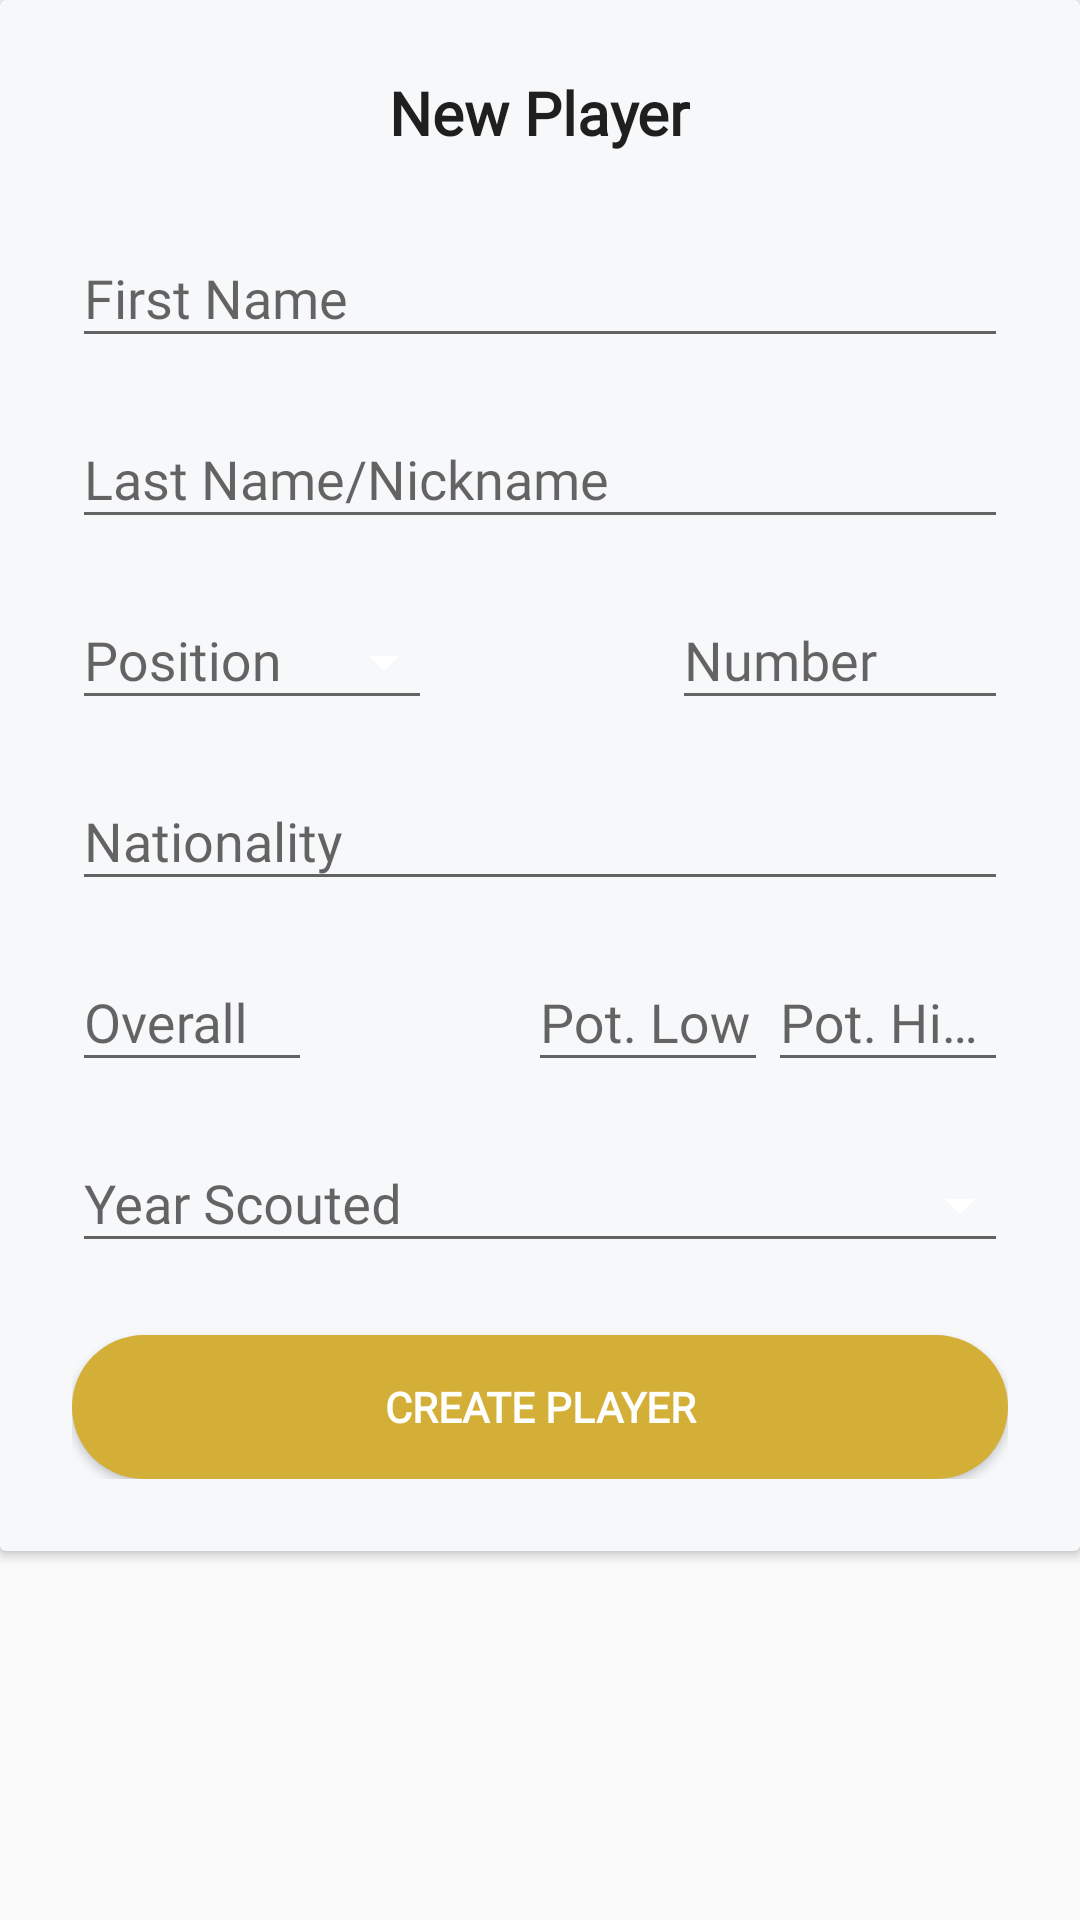

Reconstruct the res/layout file that produces this screen, plus the resources it refers to.
<!-- AndroidManifest.xml: application theme AppTheme -->
<!-- res/layout/create_youth_team_player_popup.xml -->
<?xml version="1.0" encoding="utf-8"?>
<LinearLayout xmlns:android="http://schemas.android.com/apk/res/android"
    xmlns:app="http://schemas.android.com/apk/res-auto"
    android:id="@+id/edit_manager_popup"
    android:layout_width="match_parent"
    android:layout_height="match_parent"
    android:orientation="vertical"
    android:descendantFocusability="beforeDescendants"
    android:focusableInTouchMode="true">

    <androidx.cardview.widget.CardView
        android:layout_width="wrap_content"
        android:layout_height="wrap_content"
        android:layout_gravity="center"
        app:cardBackgroundColor="#F7F8FA">

        <RelativeLayout
            android:padding="24dp"
            android:layout_width="match_parent"
            android:layout_height="wrap_content">

            <TextView
                android:id="@+id/create_yt_player"
                android:layout_width="wrap_content"
                android:layout_height="wrap_content"
                android:layout_centerHorizontal="true"
                android:text="New Player"
                android:fontFamily="@font/chivo"
                android:textSize="20sp"
                android:textColor="#1F1F20"
                android:textStyle="bold"
                android:layout_marginBottom="16dp"/>

            <com.google.android.material.textfield.TextInputLayout
                android:id="@+id/first_name_til_ytp_create"
                android:layout_width="match_parent"
                android:layout_height="wrap_content"
                android:layout_below="@+id/create_yt_player"
                android:hint="@string/first_name_text"
                app:boxStrokeColor="#D4AF37"
                app:boxStrokeWidth="2dp">

                <com.google.android.material.textfield.TextInputEditText
                    android:id="@+id/first_name_ytp_create"
                    android:layout_width="match_parent"
                    android:layout_height="wrap_content"
                    android:fontFamily="@font/chivo"
                    android:inputType="textPersonName"
                    android:textColor="@android:color/black"
                    android:maxLines="1"/>


            </com.google.android.material.textfield.TextInputLayout>

            <com.google.android.material.textfield.TextInputLayout
                android:id="@+id/last_name_til_ytp_create"
                android:layout_width="match_parent"
                android:layout_height="wrap_content"
                android:layout_below="@+id/first_name_til_ytp_create"
                android:layout_marginTop="8dp"
                android:hint="@string/last_name_text"
                app:boxStrokeColor="#D4AF37"
                app:boxStrokeWidth="2dp">

                <com.google.android.material.textfield.TextInputEditText
                    android:id="@+id/last_name_ytp_create"
                    android:layout_width="match_parent"
                    android:layout_height="wrap_content"
                    android:fontFamily="@font/chivo"
                    android:inputType="textPersonName"
                    android:textColor="@android:color/black"
                    android:maxLines="1"/>

            </com.google.android.material.textfield.TextInputLayout>

            <com.google.android.material.textfield.TextInputLayout
                android:layout_width="120dp"
                android:layout_height="wrap_content"
                android:layout_below="@+id/last_name_til_ytp_create"
                android:layout_marginTop="8dp"
                android:hint="Position"
                app:boxStrokeColor="#D4AF37"
                app:boxStrokeWidth="2dp">

                <com.google.android.material.textfield.TextInputEditText
                    android:id="@+id/position_picker_ytp_create"
                    android:layout_width="match_parent"
                    android:layout_height="wrap_content"
                    android:focusable="false"
                    android:clickable="true"
                    android:inputType="none"
                    android:drawableEnd="@drawable/ic_arrow_drop_down"
                    android:gravity="center_vertical"
                    android:fontFamily="@font/chivo"
                    android:textColor="@android:color/black"/>
            </com.google.android.material.textfield.TextInputLayout>

            <com.google.android.material.textfield.TextInputLayout
                android:id="@+id/number_til_ytp_create"
                android:layout_width="wrap_content"
                android:layout_height="wrap_content"
                android:layout_below="@+id/last_name_til_ytp_create"
                android:layout_alignParentEnd="true"
                android:layout_marginTop="8dp"
                android:hint="@string/number"
                app:boxStrokeColor="#D4AF37"
                app:boxStrokeWidth="2dp">

                <com.google.android.material.textfield.TextInputEditText
                    android:id="@+id/number_ytp_create"
                    android:layout_width="112dp"
                    android:layout_height="wrap_content"
                    android:fontFamily="@font/chivo"
                    android:inputType="number"
                    android:textColor="@android:color/black"
                    android:maxLines="1"/>

            </com.google.android.material.textfield.TextInputLayout>

            <com.google.android.material.textfield.TextInputLayout
                android:id="@+id/nationality_til_ytp_create"
                android:layout_width="match_parent"
                android:layout_height="wrap_content"
                android:layout_below="@id/number_til_ytp_create"
                android:layout_marginTop="8dp"
                android:hint="@string/nationality_text"
                app:boxStrokeColor="#D4AF37"
                app:boxStrokeWidth="2dp">

                <AutoCompleteTextView
                    android:id="@+id/nationality_ytp_create"
                    android:layout_width="match_parent"
                    android:layout_height="wrap_content"
                    android:inputType="text"
                    android:textColor="@android:color/black"
                    android:fontFamily="@font/chivo"/>

            </com.google.android.material.textfield.TextInputLayout>

            <com.google.android.material.textfield.TextInputLayout
                android:id="@+id/overall_til_ytp_create"
                android:layout_width="wrap_content"
                android:layout_height="wrap_content"
                android:layout_below="@+id/nationality_til_ytp_create"
                android:layout_marginTop="8dp"
                android:hint="@string/overall"
                app:boxStrokeColor="#D4AF37"
                app:boxStrokeWidth="2dp">

                <com.google.android.material.textfield.TextInputEditText
                    android:id="@+id/overall_ytp_create"
                    android:layout_width="80dp"
                    android:layout_height="wrap_content"
                    android:fontFamily="@font/chivo"
                    android:inputType="number"
                    android:textColor="@android:color/black"
                    android:maxLines="1"/>

            </com.google.android.material.textfield.TextInputLayout>

            <com.google.android.material.textfield.TextInputLayout
                android:id="@+id/potential_low_ytp_ytp_create"
                android:layout_width="wrap_content"
                android:layout_height="wrap_content"
                android:layout_below="@+id/nationality_til_ytp_create"
                android:layout_toStartOf="@+id/potential_high_til_ytp_create"
                android:layout_marginTop="8dp"
                android:hint="Pot. Low"
                app:boxStrokeColor="#D4AF37"
                app:boxStrokeWidth="2dp">

                <com.google.android.material.textfield.TextInputEditText
                    android:id="@+id/potential_low_ytp_create"
                    android:layout_width="80dp"
                    android:layout_height="wrap_content"
                    android:fontFamily="@font/chivo"
                    android:inputType="number"
                    android:textColor="@android:color/black"
                    android:maxLines="1"/>

            </com.google.android.material.textfield.TextInputLayout>

            <com.google.android.material.textfield.TextInputLayout
                android:id="@+id/potential_high_til_ytp_create"
                android:layout_width="wrap_content"
                android:layout_height="wrap_content"
                android:layout_below="@+id/nationality_til_ytp_create"
                android:layout_alignParentEnd="true"
                android:layout_marginTop="8dp"
                android:hint="Pot. High"
                app:boxStrokeColor="#D4AF37"
                app:boxStrokeWidth="2dp">

                <com.google.android.material.textfield.TextInputEditText
                    android:id="@+id/potential_high_ytp_create"
                    android:layout_below="@+id/nationality_ytp_create"
                    android:layout_toEndOf="@+id/potential_low_ytp_create"
                    android:layout_width="80dp"
                    android:layout_height="wrap_content"
                    android:fontFamily="@font/chivo"
                    android:inputType="number"
                    android:textColor="@android:color/black"
                    android:maxLines="1"/>

            </com.google.android.material.textfield.TextInputLayout>

            <com.google.android.material.textfield.TextInputLayout
                android:id="@+id/year_scouted_picker_til_ytp_create"
                android:layout_width="match_parent"
                android:layout_height="wrap_content"
                android:layout_below="@+id/overall_til_ytp_create"
                android:layout_marginTop="8dp"
                android:hint="Year Scouted"
                app:boxStrokeColor="#D4AF37"
                app:boxStrokeWidth="2dp">

                <com.google.android.material.textfield.TextInputEditText
                    android:id="@+id/year_scouted_picker_ytp_create"
                    android:layout_width="match_parent"
                    android:layout_height="wrap_content"
                    android:focusable="false"
                    android:clickable="true"
                    android:inputType="none"
                    android:drawableEnd="@drawable/ic_arrow_drop_down"
                    android:gravity="center_vertical"
                    android:fontFamily="@font/chivo"
                    android:textColor="@android:color/black"/>
            </com.google.android.material.textfield.TextInputLayout>

            <Button
                android:id="@+id/create_yt_player_button"
                android:layout_width="match_parent"
                android:layout_height="wrap_content"
                android:layout_below="@id/year_scouted_picker_til_ytp_create"
                android:layout_marginTop="24dp"
                android:background="@drawable/round_button"
                android:backgroundTint="#D4AF37"
                android:fontFamily="@font/chivo"
                android:text="@string/create_player"
                android:textColor="@android:color/white"
                android:textStyle="bold" />

        </RelativeLayout>

    </androidx.cardview.widget.CardView>

</LinearLayout>
<!-- resources referenced by this layout -->
<resources>
  <!-- drawable ic_arrow_drop_down (drawable) -->
  <vector xmlns:android="http://schemas.android.com/apk/res/android"
      android:width="24dp"
      android:height="24dp"
      android:viewportWidth="24"
      android:viewportHeight="24">
      <path
          android:fillColor="#FFFFFF"
          android:pathData="M7 10l5 5 5-5z"/>
  </vector>
  <!-- drawable round_button (drawable) -->
  <?xml version="1.0" encoding="utf-8"?>
  <selector xmlns:android="http://schemas.android.com/apk/res/android">
      <item>
          <shape android:shape="rectangle">
              <corners android:radius="25dp"/>
              <solid android:color="@color/colorAccent"/>
          </shape>
      </item>
  
  </selector>
  <string name="create_player">Create Player</string>
  <string name="first_name_text">First Name</string>
  <string name="last_name_text">Last Name/Nickname</string>
  <string name="nationality_text">Nationality</string>
  <string name="number">Number</string>
  <string name="overall">Overall</string>
  <style name="AppTheme" parent="Theme.AppCompat.Light.NoActionBar">
          
          <item name="colorPrimary">@color/colorPrimary</item>
          <item name="colorPrimaryDark">@color/colorPrimaryDark</item>
          <item name="colorAccent">@color/colorAccent</item>
      </style>
  <color name="colorAccent">#D4AF37</color>
  <color name="colorPrimary">#1F1F20</color>
  <color name="colorPrimaryDark">#515151</color>
</resources>
